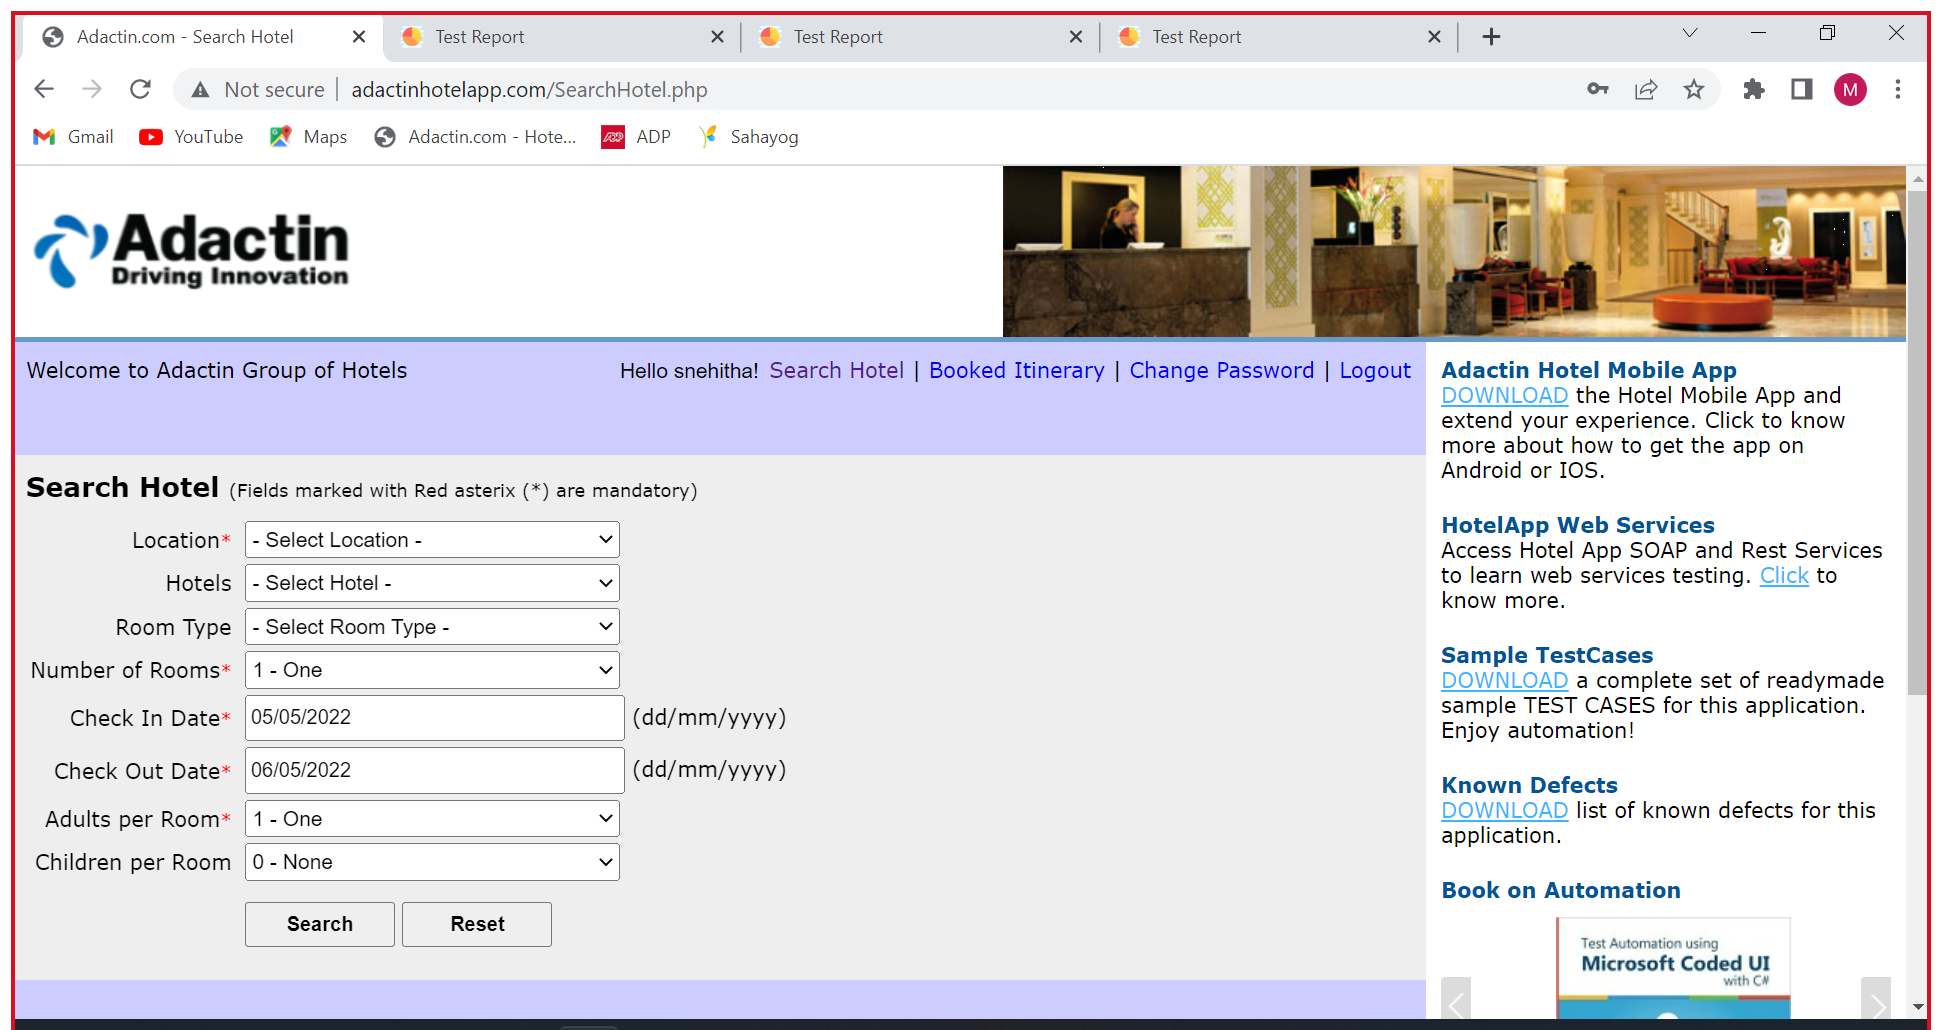
Workflow: search

Step 1: Use Browser Chrome: Adactin.com - Search Hotel in window 'Adactin.com - Search Hotel' (chrome.exe)

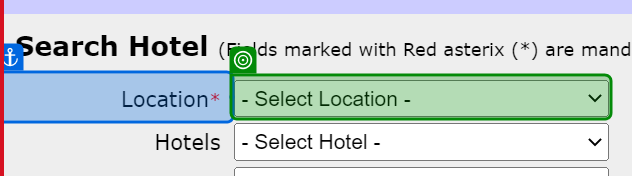
Step 2: select [Location] in 'Location*'

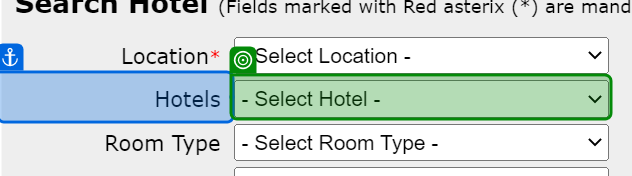
Step 3: select [Hotel] in 'Hotels'

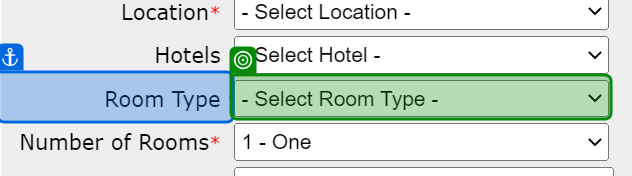
Step 4: select [Room_Type] in 'Room Type'

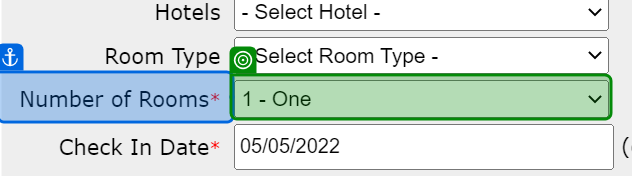
Step 5: select [Number_of_Rooms] in 'Number of Rooms*'

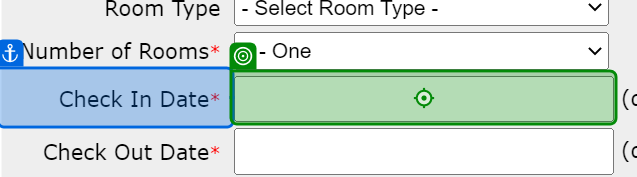
Step 6: type [Check_In_Date] into 'Check In Date*'

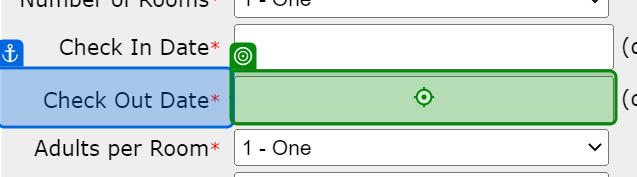
Step 7: type [Check_Out_Date] into 'Check Out Date*'

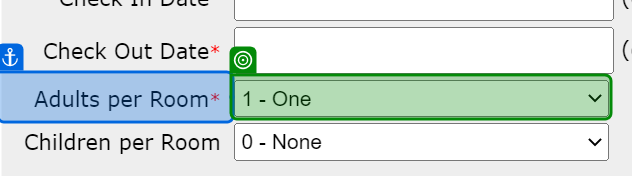
Step 8: select [Adults_Per_Room] in 'Adults per Room*'

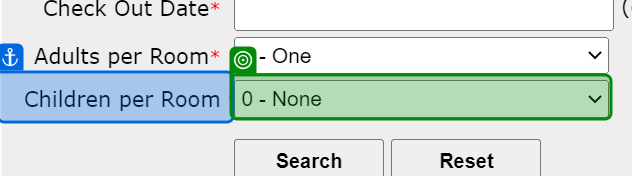
Step 9: select [Childrens_Per_Room] in 'Children per Room'